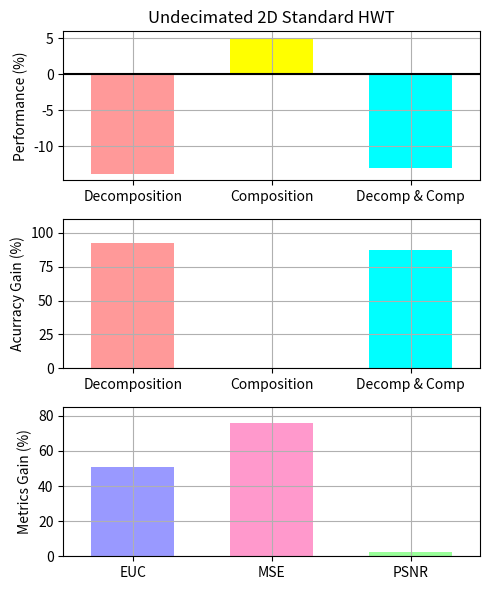

Write Python code to recreate this figure.
"""
Bar chart demo with pairs of bars grouped for easy comparison.
"""
import numpy as np
import matplotlib.pyplot as plt


n_groups = 3

# fig, ax = plt.subplots(nrows=3, sharex=True, figsize=(5, 6))
fig = plt.figure(figsize=(5, 6))
fig.subplots_adjust(hspace=0.01)

ax = []

ax.append(fig.add_subplot(311))
ax.append(fig.add_subplot(312, sharex=ax[0]))
ax.append(fig.add_subplot(313))

# ax.append(fig.add_subplot(337))
# ax.append(fig.add_subplot(338))
# ax.append(fig.add_subplot(339))

index = np.arange(n_groups)
bar_width = 0.6

opacity = 1.0

# colors1 = (1.0, 0.6, 0.6)
# colors2 = (1.0, 0.6, 0.6)
colors1 = [(1.0, 0.6, 0.6), (1.0, 1.0, 0.0), (0.0, 1.0, 1.0)]
colors2 = [(0.6, 0.6, 1.0), (1.0, 0.6, 0.8), (0.6, 1.0, 0.6)]

error_config = {'ecolor': '0.3'}

plt.sca(ax[0])

developed = (-13.8033, 5.00734, -13.0497)
std_dev = (0.0, 0.0, 0.0)

plt.ylabel('Performance (%)')
plt.title('Undecimated 2D Standard HWT')
plt.xticks(index, ('Decomposition', 'Composition', 'Decomp & Comp'))
plt.grid(True)
# plt.ylim([0.0,110.0])
# ax[0].xaxis.set_visible(False)

Performance = ax[0].bar(index, developed, bar_width,
                 alpha=opacity,
                 color=colors1,
                 yerr=std_dev,
                 error_kw=error_config,
                 label='Developed',
                 align='center')

plt.xlim([min(index) - 0.5, max(index) + 0.5])
plt.axhline(y=0, xmin=min(index) - 0.5, xmax=max(index) + 0.5, color='black')

# plt.legend(loc='upper left', prop={'size':11})

plt.sca(ax[1])

developedError = (92.592593, 0.000000, 87.387387)

plt.ylabel('Acurracy Gain (%)')
plt.xticks(index, ('Decomposition', 'Composition', 'Decomp & Comp'))
plt.grid(True)
plt.ylim([0.0,110.0])

Errors = ax[1].bar(index, developedError, bar_width,
                 alpha=opacity,
                 color=colors1,
                 #yerr=std_ori,
                 error_kw=error_config,
                 label='Developed',
                 align='center')

plt.sca(ax[2])

MetricResults = (50.8733, 75.8657, 2.15648)

plt.ylabel('Metrics Gain (%)')
plt.xticks(index, ('EUC', 'MSE', 'PSNR'))
plt.grid(True)
plt.ylim([0.0,85.0])
plt.xlim([min(index) - 0.5, max(index) + 0.5])

Metrics = ax[2].bar(index, MetricResults, bar_width,
                 alpha=opacity,
                 color=colors2,
                 #yerr=std_ori,
                 error_kw=error_config,
                 label='Developed',
                 align='center')

plt.tight_layout()
plt.show()
